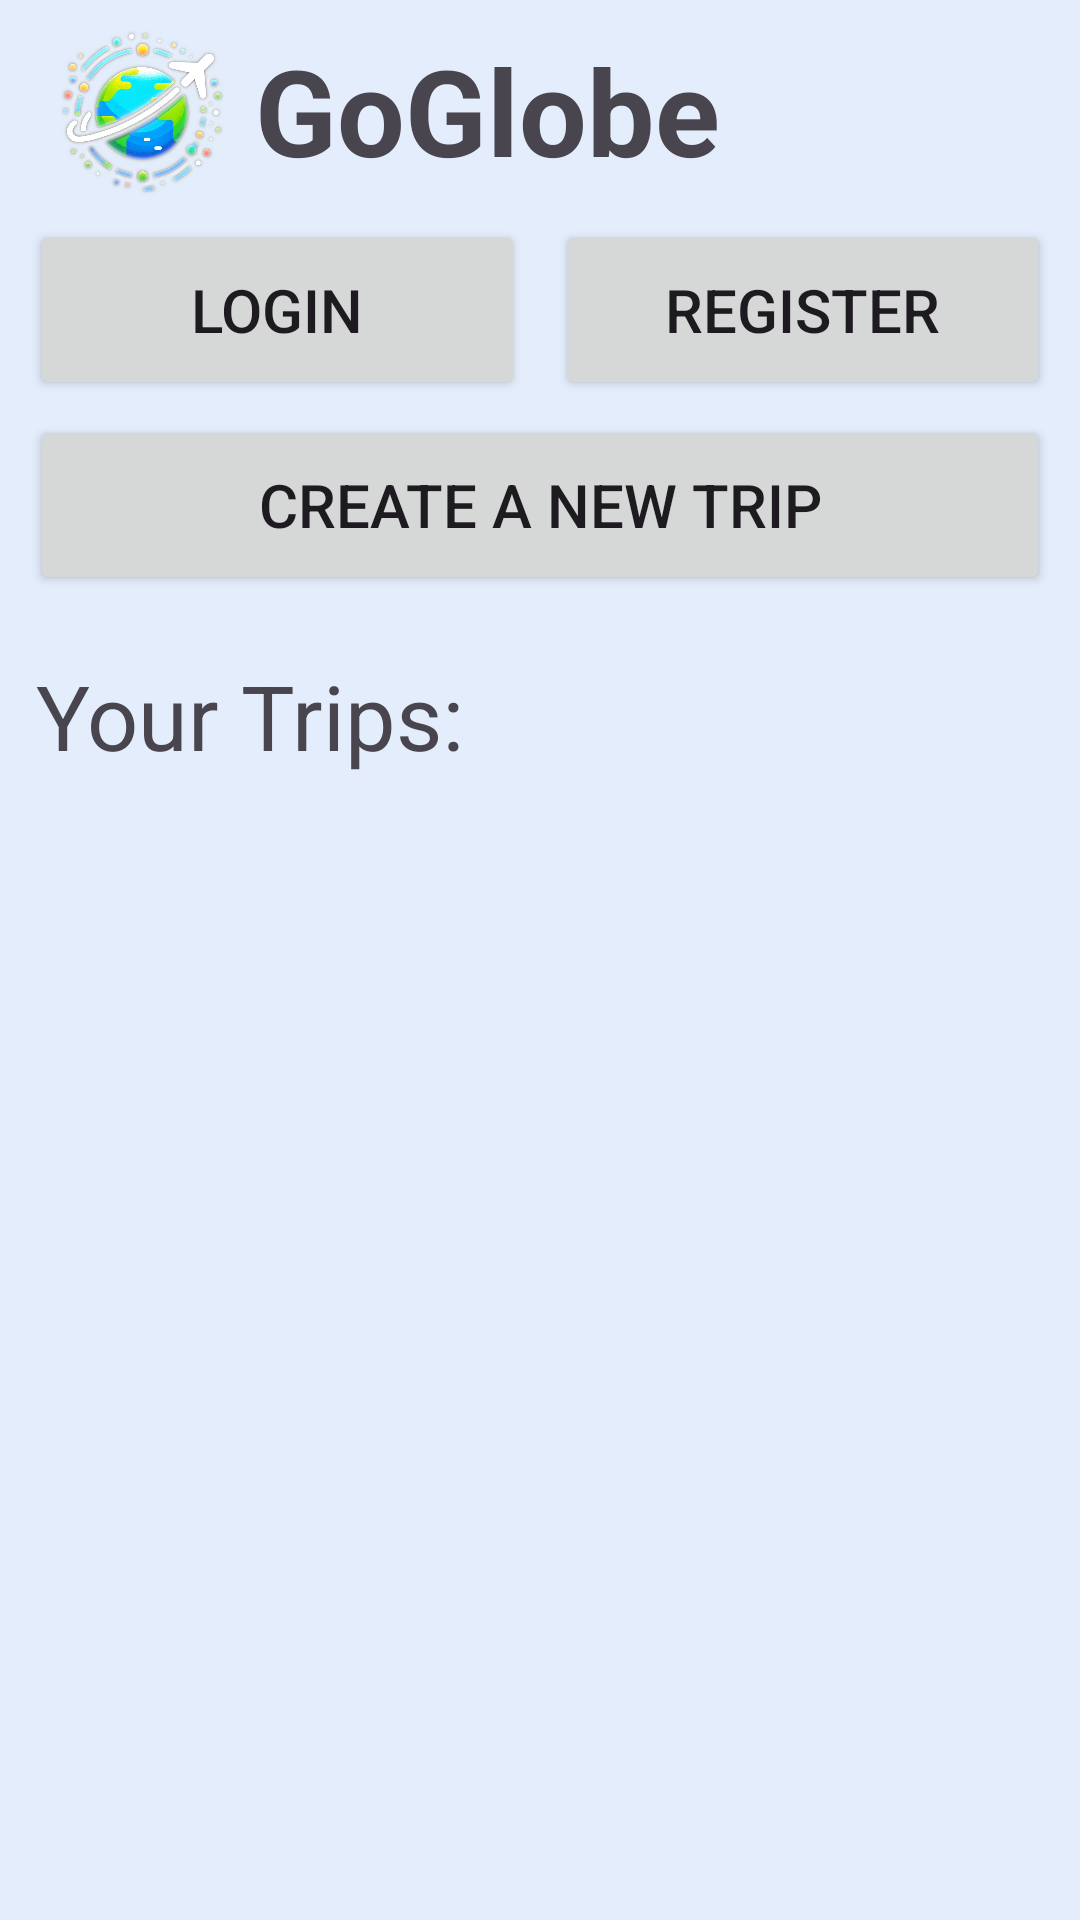

This screen was rendered from an Android layout file. Write that file and the resources it references.
<!-- AndroidManifest.xml: application theme Theme.GoGlobe -->
<!-- res/layout/activity_main.xml -->
<?xml version="1.0" encoding="utf-8"?>
<androidx.constraintlayout.widget.ConstraintLayout xmlns:android="http://schemas.android.com/apk/res/android"
    xmlns:app="http://schemas.android.com/apk/res-auto"
    xmlns:tools="http://schemas.android.com/tools"
    android:layout_width="match_parent"
    android:layout_height="match_parent"
    android:background="@color/bglight"
    tools:context=".MainActivity">

    <LinearLayout
        android:layout_width="match_parent"
        android:layout_height="match_parent"
        android:layout_margin="10dp"
        android:orientation="vertical">

        <LinearLayout
            android:layout_width="match_parent"
            android:layout_height="wrap_content"
            android:orientation="horizontal">
            <ImageView
                android:id="@+id/image_view"
                android:layout_width="55dp"
                android:layout_height="55dp"
                android:layout_marginLeft="10dp"
                android:src="@drawable/logo"/>
            <TextView
                android:id="@+id/title"
                android:layout_width="match_parent"
                android:layout_height="wrap_content"
                android:layout_marginBottom="10dp"
                android:layout_marginLeft="10dp"
                android:text="GoGlobe"
                android:textAllCaps="false"
                android:textSize="40sp"
                android:textStyle="bold" />
        </LinearLayout>
        
        
        <LinearLayout
            android:layout_width="match_parent"
            android:layout_height="wrap_content"
            android:orientation="horizontal">

            <Button
                android:id="@+id/buttonLogin"
                android:layout_width="0dp"
                android:layout_height="60dp"
                android:layout_marginRight="5dp"
                android:layout_weight="1"
                android:text="Login"
                android:textSize="20sp" />

            <Button
                android:id="@+id/buttonRegister"
                android:layout_width="0dp"
                android:layout_height="60dp"
                android:layout_marginLeft="5dp"
                android:layout_weight="1"
                android:text="Register"
                android:textSize="20sp" />
        </LinearLayout>

        <Button
            android:id="@+id/buttonMakeTrip"
            android:layout_width="match_parent"
            android:layout_height="60dp"
            android:layout_marginTop="5dp"
            android:layout_marginBottom="20dp"
            android:text="Create a New Trip"
            android:textSize="20sp" />

        <TextView
            android:id="@+id/tripsHeader"
            android:layout_width="match_parent"
            android:layout_height="wrap_content"
            android:layout_marginBottom="10dp"
            android:layout_marginLeft="2dp"
            android:text="Your Trips:"
            android:textSize="30sp" />

        <androidx.recyclerview.widget.RecyclerView
            android:id="@+id/tripsRecyclerView"
            android:layout_width="match_parent"
            android:layout_height="wrap_content"/>

    </LinearLayout>

</androidx.constraintlayout.widget.ConstraintLayout>
<!-- resources referenced by this layout -->
<resources>
  <color name="bglight">#E3edfb</color>
  <!-- drawable logo: png bitmap (drawable, 550009 bytes) -->
  <style name="Theme.GoGlobe" parent="Base.Theme.GoGlobe" />
  <style name="Base.Theme.GoGlobe" parent="Theme.Material3.DayNight.NoActionBar">
          
          
      </style>
</resources>
